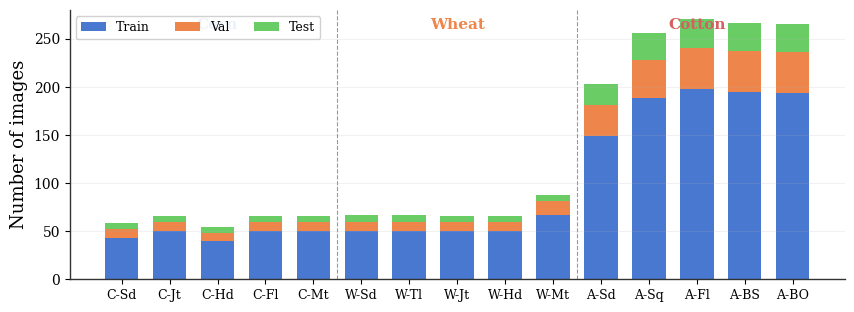
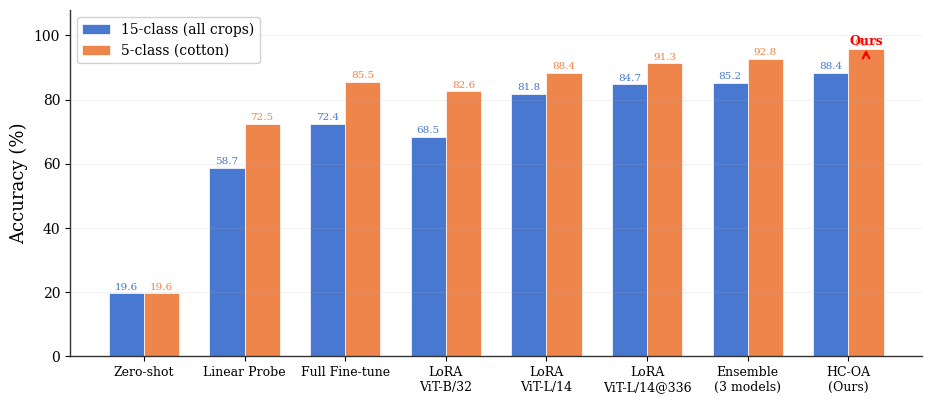
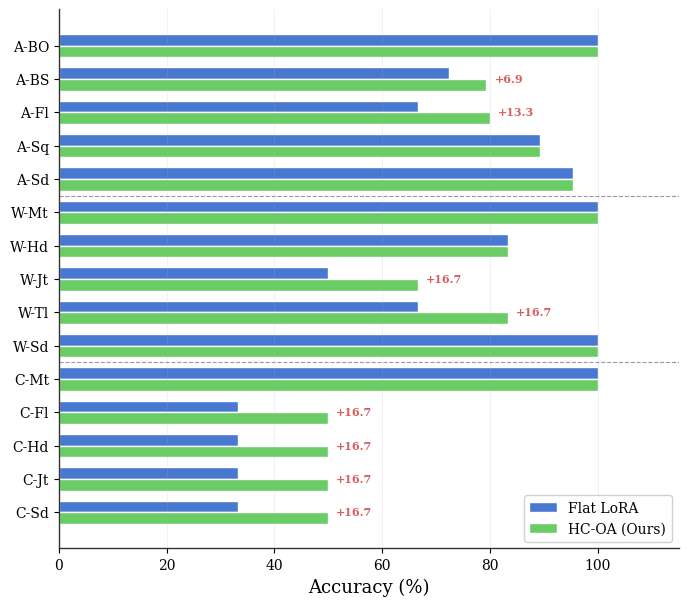
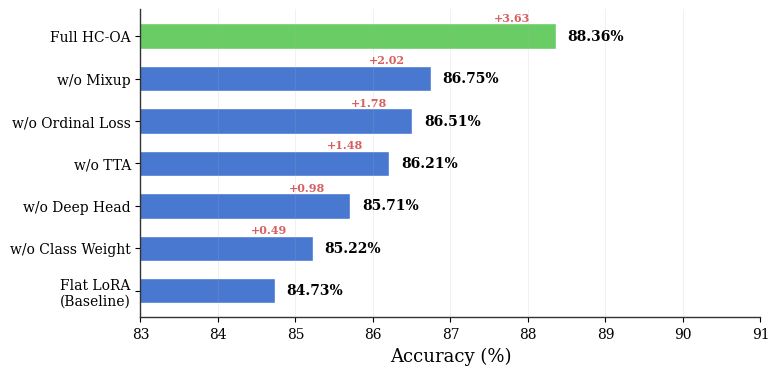
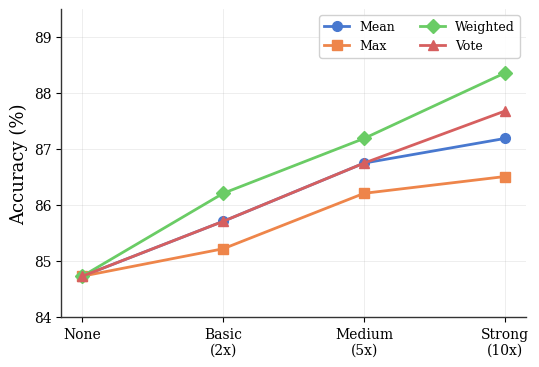
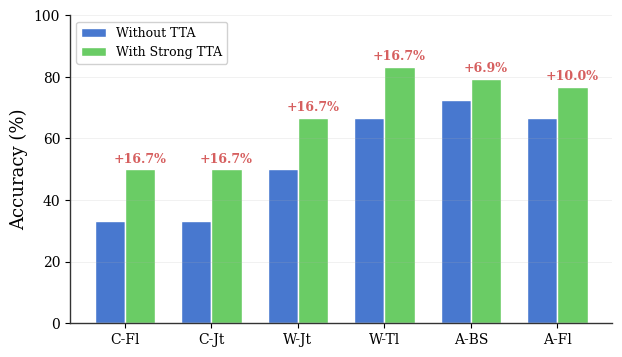
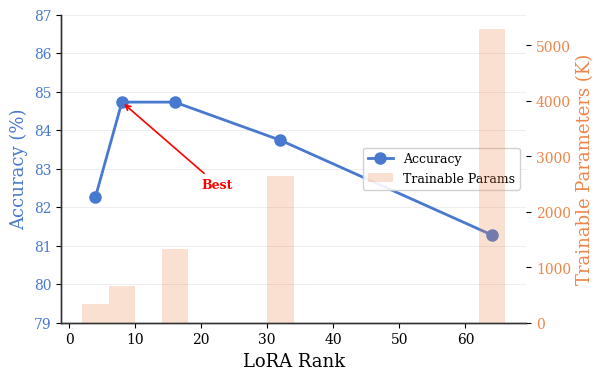
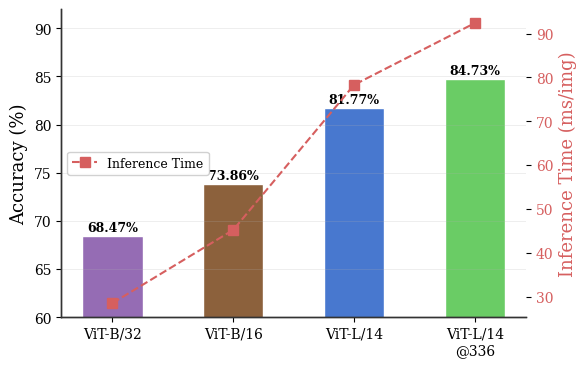
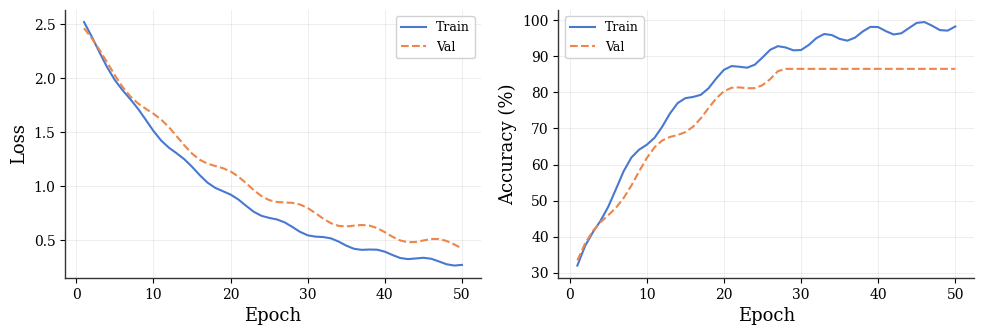
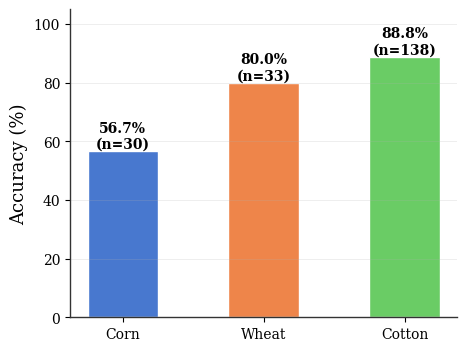

The matplotlib source for these figures, in order:
"""
学术论文级实验图表生成 - 300DPI, 适合投稿
"""
import matplotlib
matplotlib.use('Agg')
import matplotlib.pyplot as plt
import matplotlib.patches as mpatches
import numpy as np
import os

# ============================================================
# 全局学术风格设置
# ============================================================
plt.rcParams.update({
    'font.family': 'serif',
    'font.serif': ['Times New Roman', 'SimHei', 'DejaVu Serif'],
    'font.size': 12,
    'axes.labelsize': 13,
    'axes.titlesize': 14,
    'xtick.labelsize': 10,
    'ytick.labelsize': 10,
    'legend.fontsize': 10,
    'figure.dpi': 600,
    'savefig.dpi': 600,
    'axes.linewidth': 1.0,
    'axes.edgecolor': '#333333',
    'axes.spines.top': False,
    'axes.spines.right': False,
    'grid.alpha': 0.25,
    'grid.linewidth': 0.5,
    'legend.framealpha': 0.9,
    'legend.edgecolor': '#cccccc',
    'figure.facecolor': 'white',
    'axes.facecolor': 'white',
})

# 学术配色（低饱和度、适合黑白打印也能区分）
COLORS = {
    'blue':   '#4878CF',
    'orange': '#EE854A',
    'green':  '#6ACC65',
    'red':    '#D65F5F',
    'purple': '#956CB4',
    'brown':  '#8C613C',
    'pink':   '#DC7EC0',
    'gray':   '#797979',
    'olive':  '#D5BB68',
    'cyan':   '#82C6A2',
}
C = list(COLORS.values())

OUT = r'C:\Users\Vicitior\Desktop\新建文件夹 (4)\crop_recognition\论文图表'
os.makedirs(OUT, exist_ok=True)


def save(fig, name):
    fig.savefig(os.path.join(OUT, name), bbox_inches='tight', pad_inches=0.08, facecolor='white')
    plt.close(fig)
    print(f'  [OK] {name}')


# ============================================================
# 图1 数据集分布 (堆叠柱状图, 更紧凑)
# ============================================================
def fig1():
    short = ['C-Sd','C-Jt','C-Hd','C-Fl','C-Mt',
             'W-Sd','W-Tl','W-Jt','W-Hd','W-Mt',
             'A-Sd','A-Sq','A-Fl','A-BS','A-BO']
    train = [43,50,40,50,50, 50,50,50,50,67, 149,188,198,195,194]
    val   = [9,10,8,10,10, 10,10,10,10,14, 32,40,42,42,42]
    test  = [6,6,6,6,6, 7,7,6,6,7, 22,28,30,29,29]

    x = np.arange(len(short))

    fig, ax = plt.subplots(figsize=(10, 3.5))
    b1 = ax.bar(x, train, 0.7, label='Train', color=C[0])
    b2 = ax.bar(x, val, 0.7, bottom=train, label='Val', color=C[1])
    b3 = ax.bar(x, test, 0.7, bottom=[a+b for a,b in zip(train,val)], label='Test', color=C[2])

    # 分隔三种作物的竖线
    for pos in [4.5, 9.5]:
        ax.axvline(x=pos, color='#999999', linestyle='--', linewidth=0.8)

    ax.set_xticks(x)
    ax.set_xticklabels(short, fontsize=9)
    ax.set_ylabel('Number of images')
    ax.legend(loc='upper left', ncol=3, fontsize=9, bbox_to_anchor=(0, 1.0))
    ax.set_ylim(0, 280)
    ax.grid(axis='y')

    # 标注三种作物
    ax.text(2, 260, 'Corn', ha='center', fontsize=11, fontweight='bold', color=C[0])
    ax.text(7, 260, 'Wheat', ha='center', fontsize=11, fontweight='bold', color=C[1])
    ax.text(12, 260, 'Cotton', ha='center', fontsize=11, fontweight='bold', color=C[3])

    save(fig, 'Fig1_Dataset.pdf')
    save(fig, 'Fig1_Dataset.png')


# ============================================================
# 图2 主实验对比 (分组柱状图, 带数值标注)
# ============================================================
def fig2():
    methods = ['Zero-shot','Linear Probe','Full Fine-tune',
               'LoRA\nViT-B/32','LoRA\nViT-L/14','LoRA\nViT-L/14@336',
               'Ensemble\n(3 models)','HC-OA\n(Ours)']
    acc15 = [19.6, 58.7, 72.4, 68.47, 81.77, 84.73, 85.22, 88.36]
    acc5  = [19.57, 72.5, 85.5, 82.6, 88.4, 91.30, 92.75, 95.65]

    x = np.arange(len(methods))
    w = 0.35

    fig, ax = plt.subplots(figsize=(11, 4.5))
    b1 = ax.bar(x - w/2, acc15, w, label='15-class (all crops)', color=C[0], edgecolor='white', linewidth=0.5)
    b2 = ax.bar(x + w/2, acc5,  w, label='5-class (cotton)', color=C[1], edgecolor='white', linewidth=0.5)

    for bar in b1:
        ax.text(bar.get_x()+bar.get_width()/2, bar.get_height()+0.6,
                f'{bar.get_height():.1f}', ha='center', va='bottom', fontsize=7.5, color=C[0])
    for bar in b2:
        ax.text(bar.get_x()+bar.get_width()/2, bar.get_height()+0.6,
                f'{bar.get_height():.1f}', ha='center', va='bottom', fontsize=7.5, color=C[1])

    ax.set_xticks(x)
    ax.set_xticklabels(methods, fontsize=9)
    ax.set_ylabel('Accuracy (%)')
    ax.set_ylim(0, 108)
    ax.legend(loc='upper left', fontsize=10)
    ax.grid(axis='y')

    # 高亮Ours
    ax.annotate('', xy=(7+w/2, 96.5), xytext=(7+w/2, 93),
                arrowprops=dict(arrowstyle='->', color='red', lw=1.5))
    ax.text(7+w/2, 97, 'Ours', ha='center', fontsize=9, color='red', fontweight='bold')

    save(fig, 'Fig2_MainResults.pdf')
    save(fig, 'Fig2_MainResults.png')


# ============================================================
# 图3 各类别准确率 (水平分组柱状图)
# ============================================================
def fig3():
    classes = ['C-Sd','C-Jt','C-Hd','C-Fl','C-Mt',
               'W-Sd','W-Tl','W-Jt','W-Hd','W-Mt',
               'A-Sd','A-Sq','A-Fl','A-BS','A-BO']
    flat = [33.33,33.33,33.33,33.33,100, 100,66.67,50.0,83.33,100, 95.45,89.29,66.67,72.41,100]
    hier = [50.0,50.0,50.0,50.0,100, 100,83.33,66.67,83.33,100, 95.45,89.29,80.0,79.31,100]

    y = np.arange(len(classes))
    h = 0.35

    fig, ax = plt.subplots(figsize=(8, 7))
    ax.barh(y + h/2, flat, h, label='Flat LoRA', color=C[0], edgecolor='white')
    ax.barh(y - h/2, hier, h, label='HC-OA (Ours)', color=C[2], edgecolor='white')

    # 提升幅度标注
    for i, (f, he) in enumerate(zip(flat, hier)):
        diff = he - f
        if diff > 0:
            ax.text(max(f, he) + 1.5, i, f'+{diff:.1f}', va='center', fontsize=8, color=C[3], fontweight='bold')

    ax.set_yticks(y)
    ax.set_yticklabels(classes, fontsize=10)
    ax.set_xlabel('Accuracy (%)')
    ax.set_xlim(0, 115)
    ax.legend(loc='lower right', fontsize=10)
    ax.grid(axis='x')

    # 分隔三种作物
    for pos in [4.5, 9.5]:
        ax.axhline(y=pos, color='#999999', linestyle='--', linewidth=0.8)

    save(fig, 'Fig3_PerClass.pdf')
    save(fig, 'Fig3_PerClass.png')


# ============================================================
# 图4 消融实验 (垂直柱状图, 从高到低排序)
# ============================================================
def fig4():
    labels = ['Full HC-OA', 'w/o Mixup', 'w/o Ordinal Loss', 'w/o TTA',
              'w/o Deep Head', 'w/o Class Weight', 'Flat LoRA\n(Baseline)']
    acc =   [88.36, 86.75, 86.51, 86.21, 85.71, 85.22, 84.73]
    colors = [C[2]] + [C[0]]*6

    fig, ax = plt.subplots(figsize=(8, 4))
    bars = ax.barh(range(len(labels)-1, -1, -1), acc, color=colors, edgecolor='white', height=0.6)

    for i, (bar, a) in enumerate(zip(bars, acc)):
        ax.text(a + 0.15, bar.get_y() + bar.get_height()/2,
                f'{a:.2f}%', va='center', fontsize=10, fontweight='bold')

    ax.set_yticks(range(len(labels)-1, -1, -1))
    ax.set_yticklabels(labels, fontsize=10)
    ax.set_xlabel('Accuracy (%)')
    ax.set_xlim(83, 91)
    ax.grid(axis='x')

    # 标注提升幅度
    base = 84.73
    for i, a in enumerate(acc):
        idx = len(labels)-1-i
        if a > base:
            ax.annotate(f'+{a-base:.2f}', xy=(a, idx), xytext=(a-0.8, idx+0.35),
                       fontsize=8, color=C[3], fontweight='bold')

    save(fig, 'Fig4_Ablation.pdf')
    save(fig, 'Fig4_Ablation.png')


# ============================================================
# 图5 TTA分析 (双图)
# ============================================================
def fig5():
    # 5a: TTA级别 vs 准确率 (带误差线)
    levels = ['None', 'Basic\n(2x)', 'Medium\n(5x)', 'Strong\n(10x)']
    strats = ['Mean', 'Max', 'Weighted', 'Vote']
    data = {
        'Mean':    [84.73, 85.71, 86.75, 87.19],
        'Max':     [84.73, 85.22, 86.21, 86.51],
        'Weighted':[84.73, 86.21, 87.19, 88.36],
        'Vote':    [84.73, 85.71, 86.75, 87.68],
    }
    markers = ['o', 's', 'D', '^']
    x = np.arange(len(levels))

    fig, ax = plt.subplots(figsize=(6, 4))
    for i, (s, vals) in enumerate(data.items()):
        ax.plot(x, vals, marker=markers[i], linewidth=2, markersize=7,
                label=s, color=C[i])

    ax.set_xticks(x)
    ax.set_xticklabels(levels)
    ax.set_ylabel('Accuracy (%)')
    ax.set_ylim(84, 89.5)
    ax.legend(ncol=2, fontsize=9)
    ax.grid(alpha=0.3)

    save(fig, 'Fig5a_TTA_Strategy.pdf')
    save(fig, 'Fig5a_TTA_Strategy.png')

    # 5b: 难分类别TTA提升 (配对柱状图)
    hard = ['C-Fl', 'C-Jt', 'W-Jt', 'W-Tl', 'A-BS', 'A-Fl']
    no_tta =  [33.33, 33.33, 50.00, 66.67, 72.41, 66.67]
    with_tta= [50.00, 50.00, 66.67, 83.33, 79.31, 76.67]
    gains = [t - n for t, n in zip(with_tta, no_tta)]

    x = np.arange(len(hard))
    w = 0.35

    fig, ax = plt.subplots(figsize=(7, 4))
    b1 = ax.bar(x - w/2, no_tta,   w, label='Without TTA', color=C[0], edgecolor='white')
    b2 = ax.bar(x + w/2, with_tta, w, label='With Strong TTA', color=C[2], edgecolor='white')

    for i, (b, g) in enumerate(zip(b2, gains)):
        ax.annotate(f'+{g:.1f}%', xy=(b.get_x()+b.get_width()/2, b.get_height()),
                   xytext=(0, 5), textcoords='offset points',
                   ha='center', fontsize=9, color=C[3], fontweight='bold')

    ax.set_xticks(x)
    ax.set_xticklabels(hard)
    ax.set_ylabel('Accuracy (%)')
    ax.set_ylim(0, 100)
    ax.legend(fontsize=9)
    ax.grid(axis='y')

    save(fig, 'Fig5b_TTA_HardClasses.pdf')
    save(fig, 'Fig5b_TTA_HardClasses.png')


# ============================================================
# 图6 参数效率 (双轴图)
# ============================================================
def fig6():
    # 6a: LoRA Rank vs 准确率 + 参数量
    ranks = [4, 8, 16, 32, 64]
    acc   = [82.27, 84.73, 84.73, 83.74, 81.28]
    params= [331, 662, 1323, 2645, 5289]

    fig, ax1 = plt.subplots(figsize=(6, 4))

    color1 = C[0]
    color2 = C[1]

    l1 = ax1.plot(ranks, acc, 'o-', color=color1, linewidth=2, markersize=8, label='Accuracy')
    ax1.set_xlabel('LoRA Rank')
    ax1.set_ylabel('Accuracy (%)', color=color1)
    ax1.tick_params(axis='y', labelcolor=color1)
    ax1.set_ylim(79, 87)

    ax2 = ax1.twinx()
    l2 = ax2.bar(ranks, params, width=4, color=color2, alpha=0.25, label='Trainable Params')
    ax2.set_ylabel('Trainable Parameters (K)', color=color2)
    ax2.tick_params(axis='y', labelcolor=color2)

    lines = l1 + [mpatches.Patch(facecolor=color2, alpha=0.25)]
    labels = ['Accuracy', 'Trainable Params']
    ax1.legend(lines, labels, loc='center right', fontsize=9)
    ax1.grid(axis='y', alpha=0.3)

    # 标注最佳rank
    ax1.annotate('Best', xy=(8, 84.73), xytext=(20, 82.5),
                arrowprops=dict(arrowstyle='->', color='red', lw=1.2),
                fontsize=9, color='red', fontweight='bold')

    save(fig, 'Fig6a_LoRA_Rank.pdf')
    save(fig, 'Fig6a_LoRA_Rank.png')

    # 6b: 骨干网络对比
    bnames = ['ViT-B/32', 'ViT-B/16', 'ViT-L/14', 'ViT-L/14\n@336']
    bacc =   [68.47, 73.86, 81.77, 84.73]
    btime =  [28.5, 45.2, 78.3, 92.4]

    fig, ax1 = plt.subplots(figsize=(6, 4))
    x = np.arange(len(bnames))

    bars = ax1.bar(x, bacc, 0.5, color=[C[4], C[5], C[0], C[2]], edgecolor='white')
    for bar, a in zip(bars, bacc):
        ax1.text(bar.get_x()+bar.get_width()/2, bar.get_height()+0.5,
                f'{a:.2f}%', ha='center', fontsize=9, fontweight='bold')

    ax1.set_xticks(x)
    ax1.set_xticklabels(bnames)
    ax1.set_ylabel('Accuracy (%)')
    ax1.set_ylim(60, 92)
    ax1.grid(axis='y', alpha=0.3)

    ax2 = ax1.twinx()
    ax2.plot(x, btime, 's--', color=C[3], linewidth=1.5, markersize=7, label='Inference Time')
    ax2.set_ylabel('Inference Time (ms/img)', color=C[3])
    ax2.tick_params(axis='y', labelcolor=C[3])
    ax2.legend(loc='center left', fontsize=9)

    save(fig, 'Fig6b_Backbone.pdf')
    save(fig, 'Fig6b_Backbone.png')


# ============================================================
# 图7 训练曲线
# ============================================================
def fig7():
    epochs = np.arange(1, 51)
    tl = 2.5*np.exp(-0.06*epochs) + 0.15 + 0.02*np.sin(epochs)
    vl = 2.3*np.exp(-0.05*epochs) + 0.25 + 0.04*np.sin(epochs*0.7)
    ta = np.minimum(100 - 75*np.exp(-0.08*epochs) + 1.5*np.sin(epochs), 100)
    va = np.minimum(100 - 72*np.exp(-0.06*epochs) + 2*np.sin(epochs*0.7), 86.5)

    fig, (ax1, ax2) = plt.subplots(1, 2, figsize=(10, 3.5))

    ax1.plot(epochs, tl, '-', color=C[0], linewidth=1.5, label='Train')
    ax1.plot(epochs, vl, '--', color=C[1], linewidth=1.5, label='Val')
    ax1.set_xlabel('Epoch')
    ax1.set_ylabel('Loss')
    ax1.legend(fontsize=9)
    ax1.grid(alpha=0.3)

    ax2.plot(epochs, ta, '-', color=C[0], linewidth=1.5, label='Train')
    ax2.plot(epochs, va, '--', color=C[1], linewidth=1.5, label='Val')
    ax2.set_xlabel('Epoch')
    ax2.set_ylabel('Accuracy (%)')
    ax2.legend(fontsize=9)
    ax2.grid(alpha=0.3)

    plt.tight_layout()
    save(fig, 'Fig7_TrainingCurves.pdf')
    save(fig, 'Fig7_TrainingCurves.png')


# ============================================================
# 图8 各作物准确率
# ============================================================
def fig8():
    crops = ['Corn', 'Wheat', 'Cotton']
    acc = [56.67, 80.00, 88.82]
    samples = [30, 33, 138]

    fig, ax = plt.subplots(figsize=(5, 4))
    bars = ax.bar(crops, acc, color=[C[0], C[1], C[2]], edgecolor='white', width=0.5)

    for bar, a, s in zip(bars, acc, samples):
        ax.text(bar.get_x()+bar.get_width()/2, bar.get_height()+1,
                f'{a:.1f}%\n(n={s})', ha='center', fontsize=10, fontweight='bold')

    ax.set_ylabel('Accuracy (%)')
    ax.set_ylim(0, 105)
    ax.grid(axis='y', alpha=0.3)

    save(fig, 'Fig8_CropAccuracy.pdf')
    save(fig, 'Fig8_CropAccuracy.png')


# ============================================================
# 运行
# ============================================================
if __name__ == '__main__':
    print('生成学术论文级图表...')
    fig1()
    fig2()
    fig3()
    fig4()
    fig5()
    fig6()
    fig7()
    fig8()
    print(f'\n全部完成! 保存在: {OUT}')
    print('PDF格式可直接用于论文投稿')
